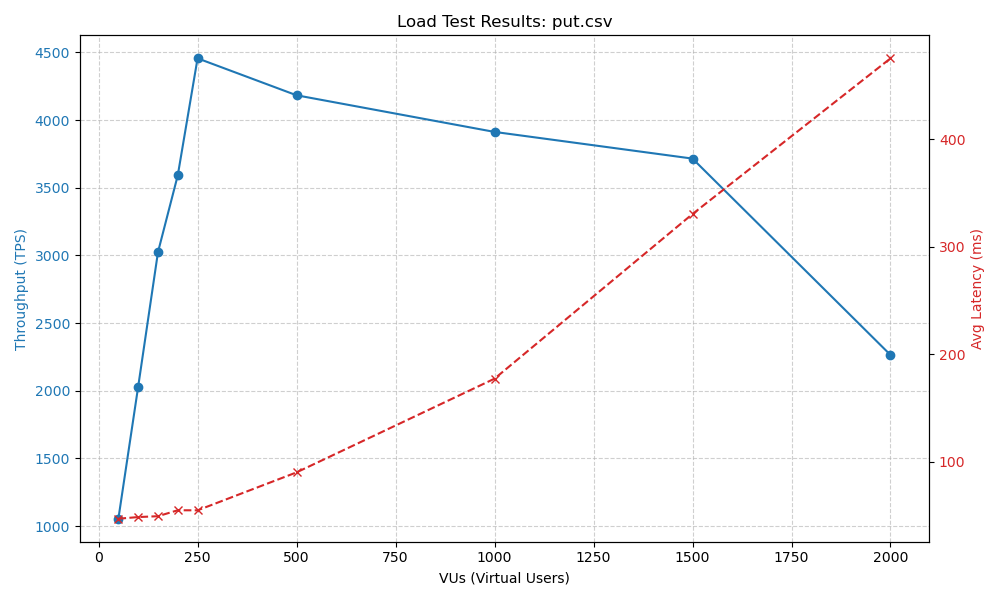

The data file committed next to this chart (first rows):
vus, tps, avg, p50, p90, p95, p99, cpu_usage_max, disk_usage_max
50, 1054, 46.94, null, 51.8, 52.34, null, , 24.8
100, 2030, 48.46, null, 52.84, 55.17, null, , 37.6
150, 3024, 49.26, null, 55.23, 56.85, null, , 41.2
200, 3591, 54.79, null, 67.61, 73.56, null, , 45.2
250, 4456, 54.73, null, 66.46, 71.91, null, , 44.8
500, 4183, 90.03, null, 120.1, 132.3, null, , 22
1000, 3912, 177.2, null, 124.5, 147.4, null, , 25.6
1500, 3715, 330.3, null, 130.8, 148.6, null, , 23.37
2000, 2264, 475, null, 132.4, 157, null, , 22.4
